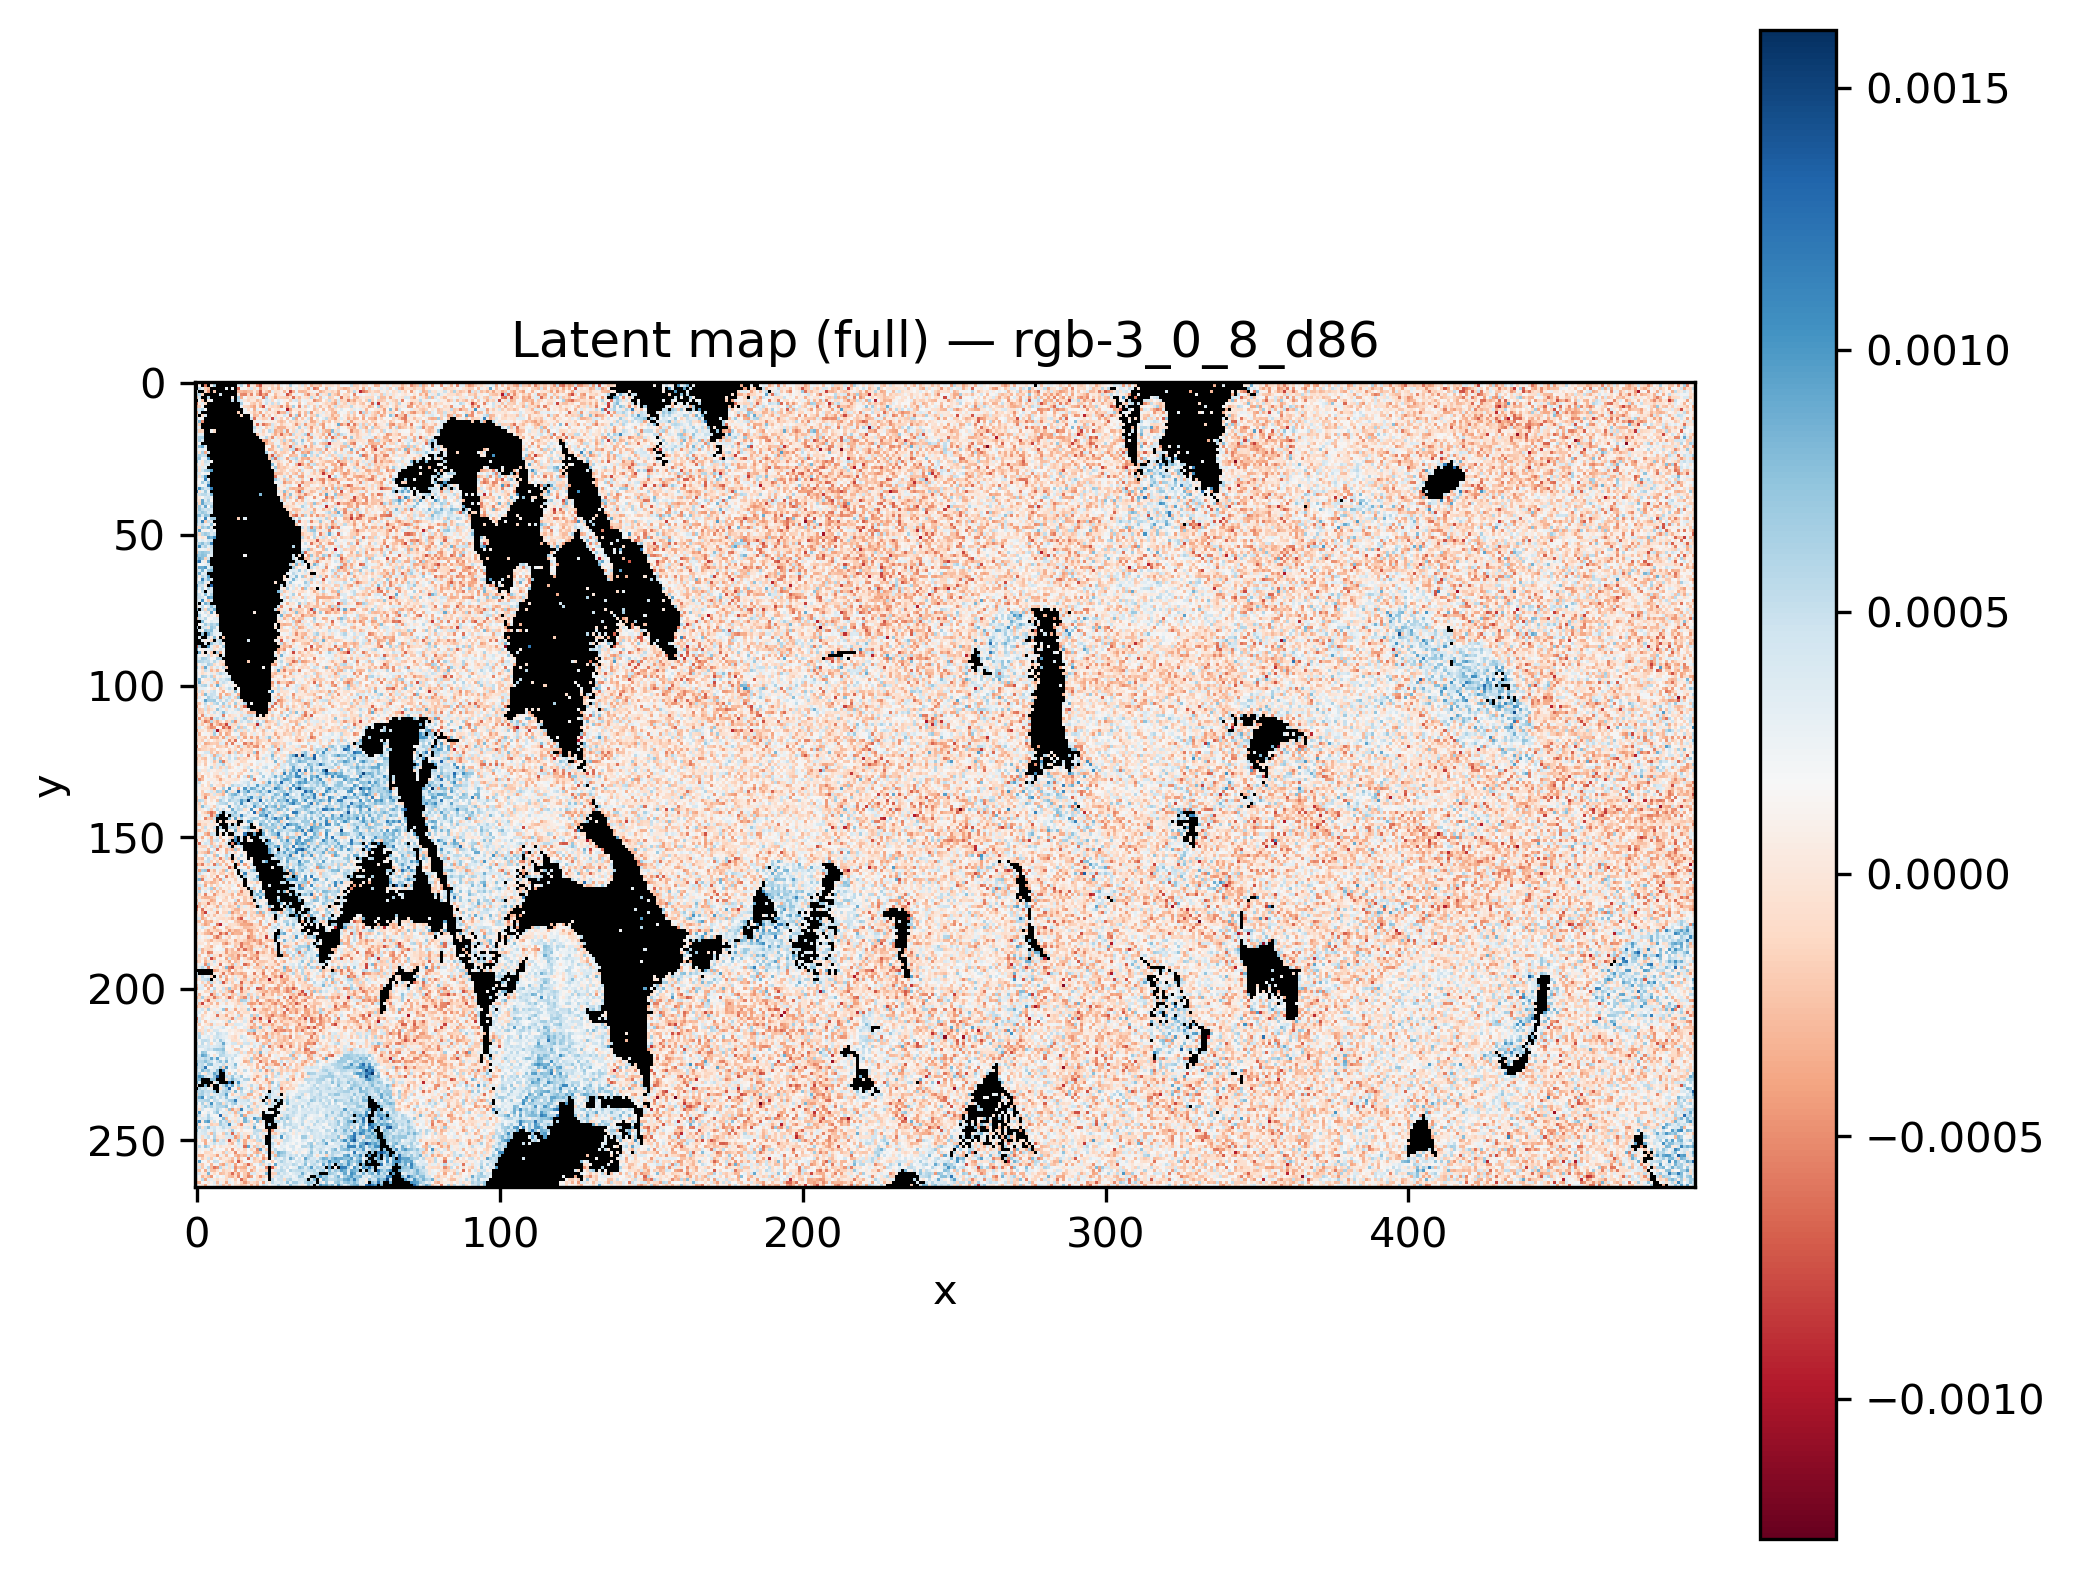

The data file committed next to this chart (first rows):
x, y, latent_rgb-3_0_8_d86
0, 0, 
1, 0, 
2, 0, 
3, 0, 
4, 0, 
5, 0, 
6, 0, 
7, 0, 
8, 0, 
9, 0, 
10, 0, 0.0004223
11, 0, 
12, 0, 
13, 0, 
14, 0, 2.6348047e-05
15, 0, 0.0003764
16, 0, 5.496596e-05
17, 0, 0.0004102
18, 0, 0.0001292
19, 0, -0.0005129
20, 0, -0.0002033
21, 0, -0.0001699
22, 0, -7.023616e-05
23, 0, -0.0002705
24, 0, -0.0004486
25, 0, 0.000617
26, 0, 0.0001612
27, 0, -2.5266083e-05
28, 0, -0.0001635
29, 0, -0.0002317
30, 0, -6.224145e-05
31, 0, 0.0003115
32, 0, -0.0003682
33, 0, 0.0001857
34, 0, 0.0005301
35, 0, 5.061389e-05
36, 0, 0.0001075
37, 0, -0.0002323
38, 0, 0.000595
39, 0, -0.0001803
40, 0, 0.000194
41, 0, 0.0001912
42, 0, 0.0001298
43, 0, 0.0003414
44, 0, 4.9744267e-05
45, 0, -0.000282
46, 0, -0.0003748
47, 0, 4.830747e-05
48, 0, -8.162996e-05
49, 0, 5.626236e-05
50, 0, -0.0003508
51, 0, 0.0002741
52, 0, -0.000119
53, 0, 7.743016e-06
54, 0, 0.0001903
55, 0, -0.0002898
56, 0, 7.272884e-05
57, 0, 4.9092807e-05
58, 0, -0.0001273
59, 0, 0.0002588
... 131,610 more rows
